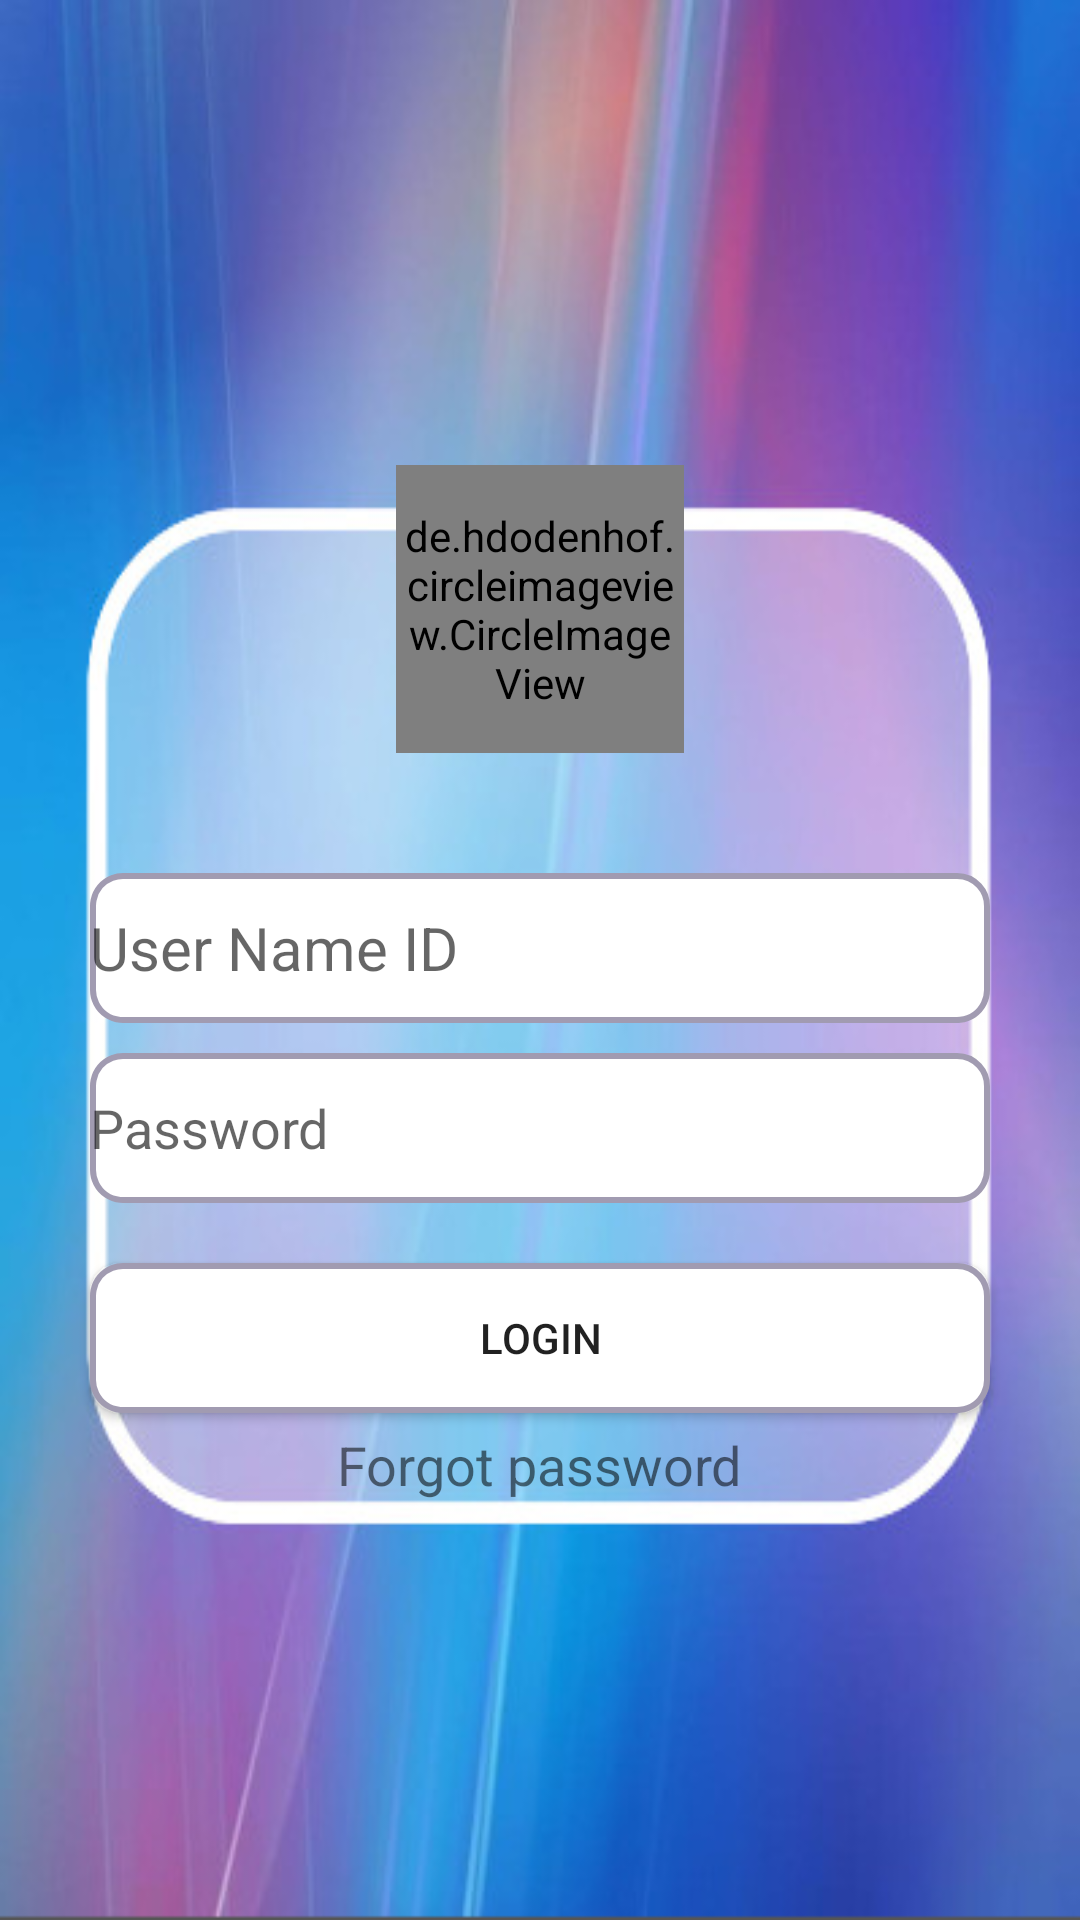

Layout XML and referenced resources for this Android screen:
<!-- AndroidManifest.xml: application theme Theme.Manage_Item -->
<!-- res/layout/activity_main.xml -->
<?xml version="1.0" encoding="utf-8"?>
<LinearLayout xmlns:android="http://schemas.android.com/apk/res/android"
    xmlns:app="http://schemas.android.com/apk/res-auto"
    xmlns:tools="http://schemas.android.com/tools"
    android:layout_width="match_parent"
    android:layout_height="match_parent"
    tools:context=".MainActivity"
    android:orientation="vertical"
    android:background="@drawable/bglogin"
    android:gravity = "center_horizontal"

    >

    <de.hdodenhof.circleimageview.CircleImageView
        xmlns:app="http://schemas.android.com/apk/res-auto"
        android:id="@+id/profile_image"
        android:layout_width="96dp"
        android:layout_height="96dp"
        android:src="@drawable/ic_person_pin_24"
        app:civ_border_width="2dp"
        android:layout_marginTop="155dp"
        app:civ_border_color="#FF000000"/>

    <EditText
        android:layout_width="300dp"
        android:layout_height="wrap_content"
        android:hint="User Name ID"
        android:textSize="20dp"
        android:id="@+id/edtUser_Name_Id"
        android:drawableStart="@drawable/ic_person"
        android:drawablePadding="10dp"
        android:background="@drawable/login_frame"
        android:layout_marginTop="40dp"
        />

    <EditText
        android:id="@+id/edtPassword"
        android:layout_width="300dp"
        android:layout_height="wrap_content"
        android:ems="10"
        android:hint="Password"
        android:inputType="textPassword"
        android:drawableStart="@drawable/ic_punch"
        android:drawablePadding="10dp"
        android:background="@drawable/login_frame"
        android:layout_marginTop="10dp"
        />

    <Button
        android:layout_width="300dp"
        android:layout_height="wrap_content"
        android:text="Login"
        android:id="@+id/btnLogin"
        android:layout_marginTop="20dp"
        android:background="@drawable/login_frame"
        />

    <TextView
        android:id="@+id/tvForgot_password"
        android:layout_width="wrap_content"
        android:layout_height="wrap_content"
        android:text="Forgot password"
        android:layout_marginTop="5dp"
        android:textSize="18dp"
        />





</LinearLayout>
<!-- resources referenced by this layout -->
<resources>
  <!-- drawable bglogin: jpg bitmap (drawable, 33753 bytes) -->
  <!-- drawable login_frame (drawable) -->
  <?xml version="1.0" encoding="utf-8"?>
  <shape xmlns:android="http://schemas.android.com/apk/res/android"
      android:shape="rectangle">
      <solid android:color="@color/white"/>
      <size android:height="50dp"
          android:width="300dp"/>
      <corners  android:radius="10dp"/>
      <stroke android:color="#A19BB1"
          android:width="2dp"
          android:dashWidth="10dp"
          />
  
  
  </shape>
  <style name="Theme.Manage_Item" parent="Theme.MaterialComponents.DayNight.NoActionBar">
          
          <item name="colorPrimary">@color/purple_500</item>
          <item name="colorPrimaryVariant">@color/purple_700</item>
          <item name="colorOnPrimary">@color/white</item>
          
          <item name="colorSecondary">@color/teal_200</item>
          <item name="colorSecondaryVariant">@color/teal_700</item>
          <item name="colorOnSecondary">@color/black</item>
          
          <item name="android:statusBarColor">?attr/colorPrimaryVariant</item>
          
      </style>
  <!-- not gathered from this repository: default colours our renderer supplied (Android Studio template values) -->
  <color name="purple_500">#FF6200EE</color>
  <color name="purple_700">#FF3700B3</color>
  <color name="teal_200">#FF03DAC5</color>
  <color name="teal_700">#FF018786</color>
  <color name="black">#FF000000</color>
  <color name="white">#FFFFFFFF</color>
</resources>
